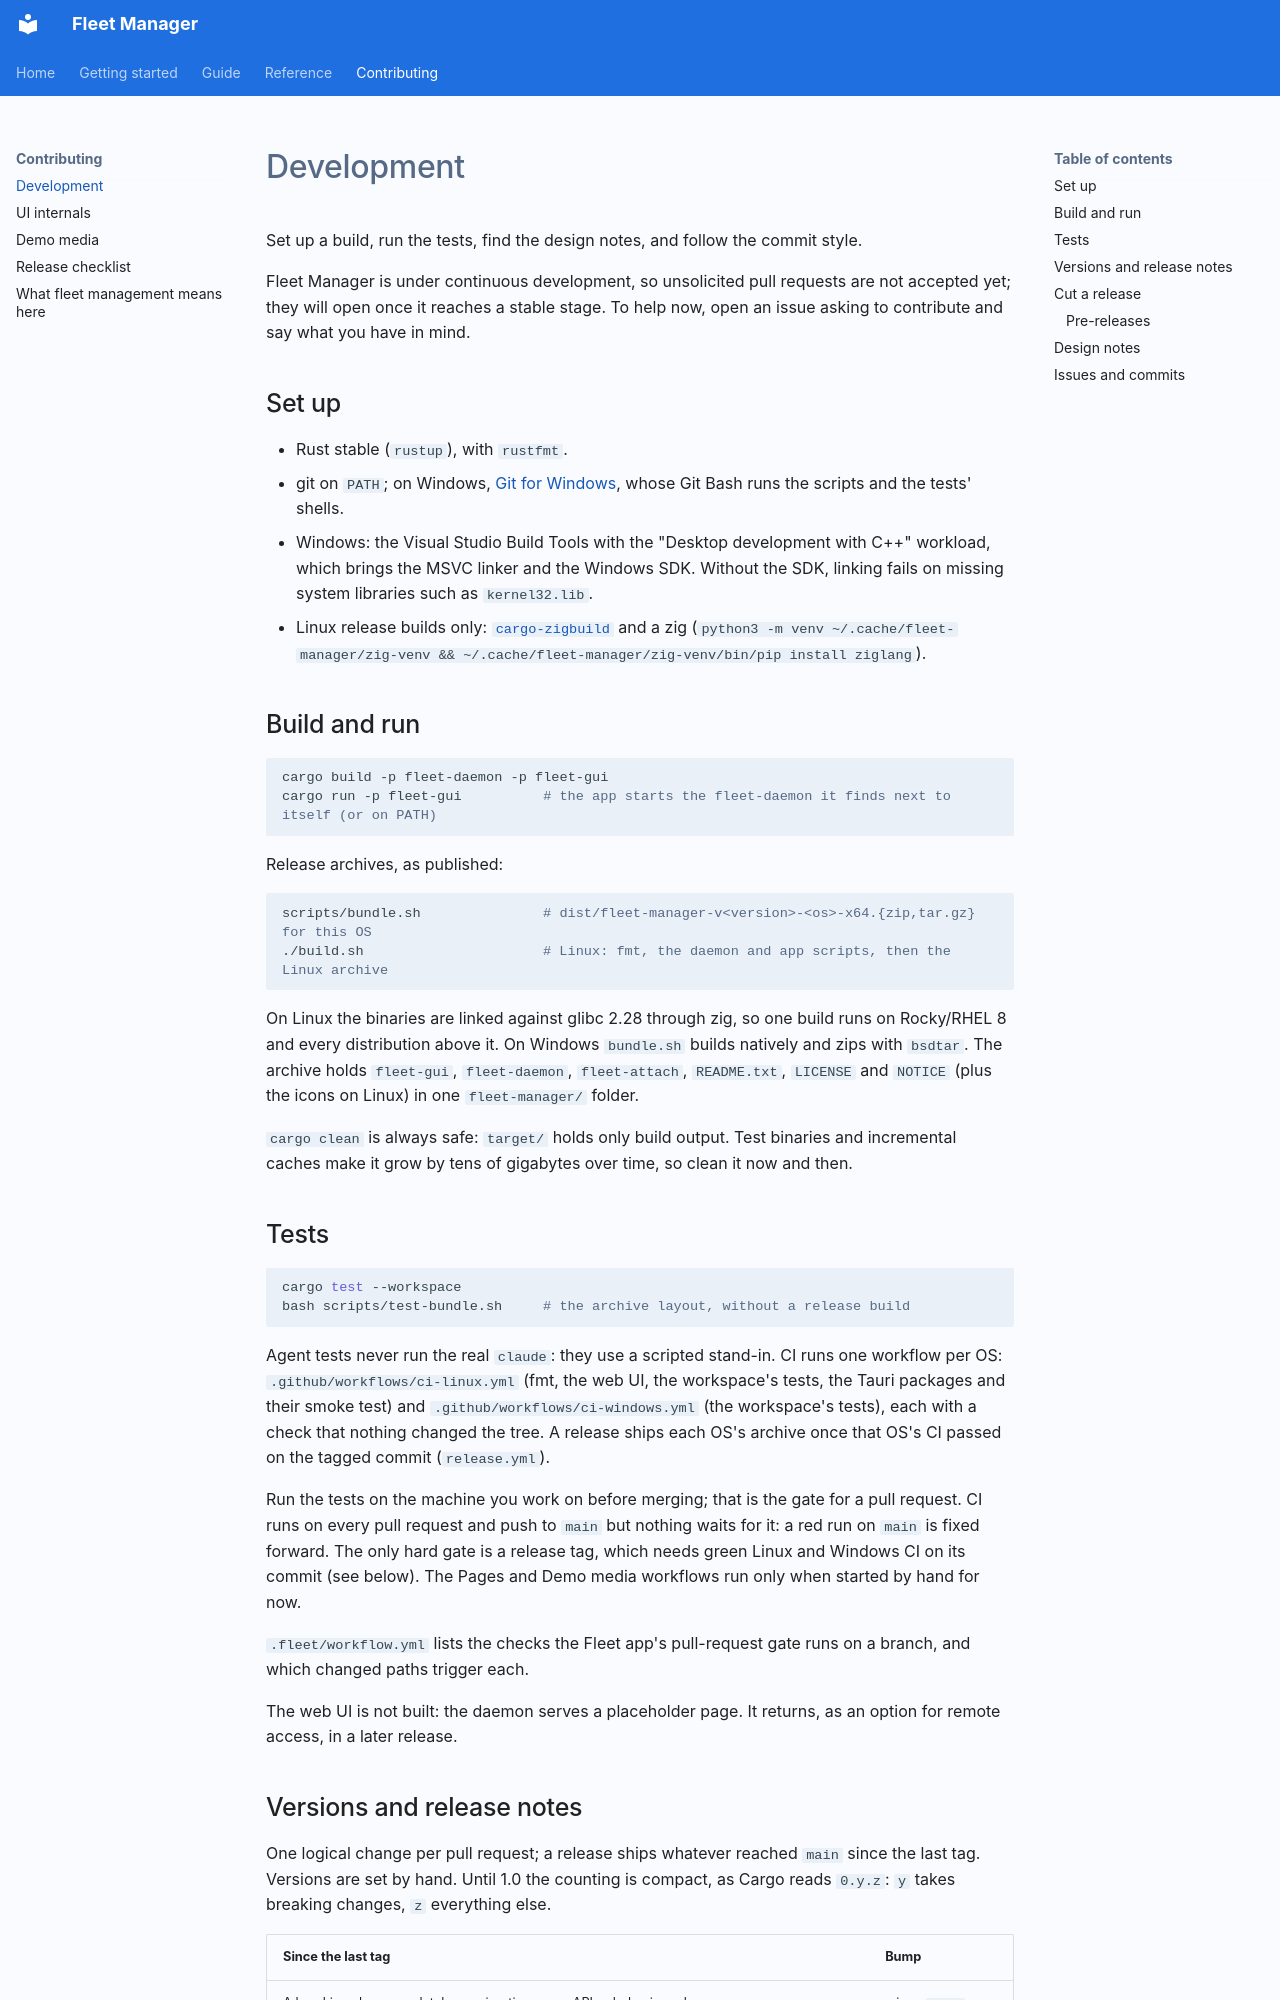

repository: TonyHeadband/fleet-manager · page: contributing/development/index.html · generator: mkdocs

# Development

Set up a build, run the tests, find the design notes, and follow the commit style.

Fleet Manager is under continuous development, so unsolicited pull requests are not accepted yet; they will open
once it reaches a stable stage. To help now, open an issue asking to contribute and say what you have in mind.

## Set up

- Rust stable (`rustup`), with `rustfmt`.
- git on `PATH`; on Windows, [Git for Windows](https://git-scm.com/downloads), whose Git Bash runs the scripts
  and the tests' shells.
- Windows: the Visual Studio Build Tools with the "Desktop development with C++" workload, which brings the MSVC
  linker and the Windows SDK. Without the SDK, linking fails on missing system libraries such as `kernel32.lib`.
- Linux release builds only: [`cargo-zigbuild`](https://github.com/rust-cross/cargo-zigbuild) and a zig
  (`python3 -m venv ~/.cache/fleet-manager/zig-venv && ~/.cache/fleet-manager/zig-venv/bin/pip install ziglang`).

## Build and run

```bash
cargo build -p fleet-daemon -p fleet-gui
cargo run -p fleet-gui          # the app starts the fleet-daemon it finds next to itself (or on PATH)
```

Release archives, as published:

```bash
scripts/bundle.sh               # dist/fleet-manager-v<version>-<os>-x64.{zip,tar.gz} for this OS
./build.sh                      # Linux: fmt, the daemon and app scripts, then the Linux archive
```

On Linux the binaries are linked against glibc 2.28 through zig, so one build runs on Rocky/RHEL 8 and every
distribution above it. On Windows `bundle.sh` builds natively and zips with `bsdtar`. The archive holds `fleet-gui`,
`fleet-daemon`, `fleet-attach`, `README.txt`, `LICENSE` and `NOTICE` (plus the icons on Linux) in one
`fleet-manager/` folder.

`cargo clean` is always safe: `target/` holds only build output. Test binaries and incremental caches make it grow
by tens of gigabytes over time, so clean it now and then.

## Tests

```bash
cargo test --workspace
bash scripts/test-bundle.sh     # the archive layout, without a release build
```

Agent tests never run the real `claude`: they use a scripted stand-in. CI runs one workflow per OS:
`.github/workflows/ci-linux.yml` (fmt, the web UI, the workspace's tests, the Tauri packages and their smoke test)
and `.github/workflows/ci-windows.yml` (the workspace's tests), each with a check that nothing changed the tree. A
release ships each OS's archive once that OS's CI passed on the tagged commit (`release.yml`).

Run the tests on the machine you work on before merging; that is the gate for a pull request. CI runs on every pull
request and push to `main` but nothing waits for it: a red run on `main` is fixed forward. The only hard gate is a
release tag, which needs green Linux and Windows CI on its commit (see below). The Pages and Demo media workflows run only when started by hand for now.

`.fleet/workflow.yml` lists the checks the Fleet app's pull-request gate runs on a branch, and which changed paths
trigger each.

The web UI is not built: the daemon serves a placeholder page. It returns, as an option for remote access, in a
later release.
